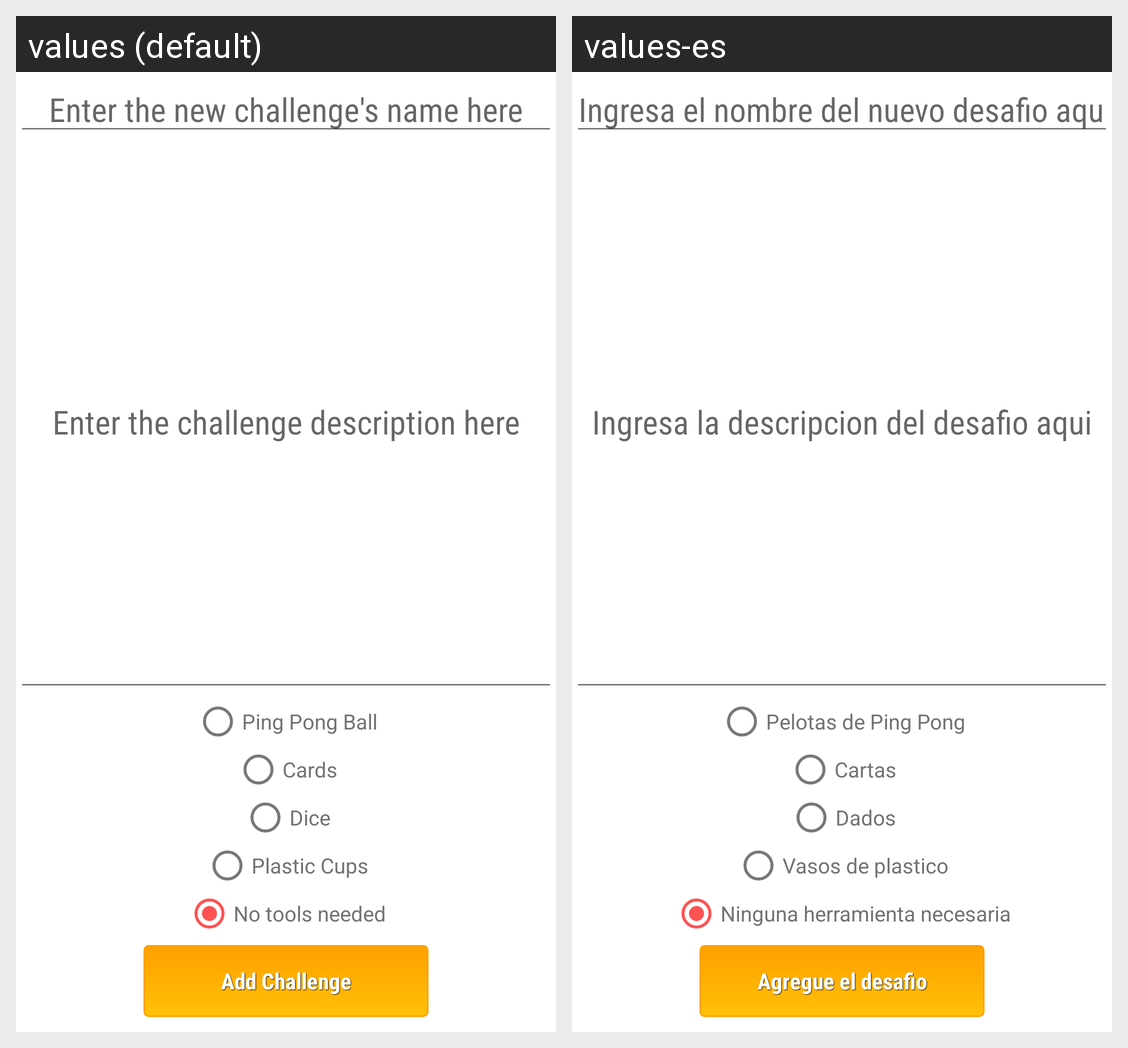

Translations of the strings shown on this Android screen, per locale in the grid:
Android screen res/layout/fragment_add_challenge.xml rendered under 2 locales, left to right: values (default), values-es. Device: Nexus 5 (rendered at 1080×1920; each locale shown at half size, 540×960, under a caption strip naming it); theme DrinKingAppTheme.
Strings drawn on this screen, with the default value and each locale's value (text and hints the layout hard-codes, and strings that could not be matched under every locale, appear in the picture but are not listed):

edit_text_new_challenge_name
  values: Enter the new challenge's name here
  values-es: Ingresa el nombre del nuevo desafio aqui

edit_text_new_challenge_content
  values: Enter the challenge description here
  values-es: Ingresa la descripcion del desafio aqui

radio_button_ping_pong_ball_text
  values: Ping Pong Ball
  values-es: Pelotas de Ping Pong

radio_button_cards_text
  values: Cards
  values-es: Cartas

radio_button_dice_text
  values: Dice
  values-es: Dados

radio_button_plastic_cups_text
  values: Plastic Cups
  values-es: Vasos de plastico

radio_button_no_tools
  values: No tools needed
  values-es: Ninguna herramienta necesaria

button_add_new_challenge_done
  values: Add Challenge
  values-es: Agregue el desafio
